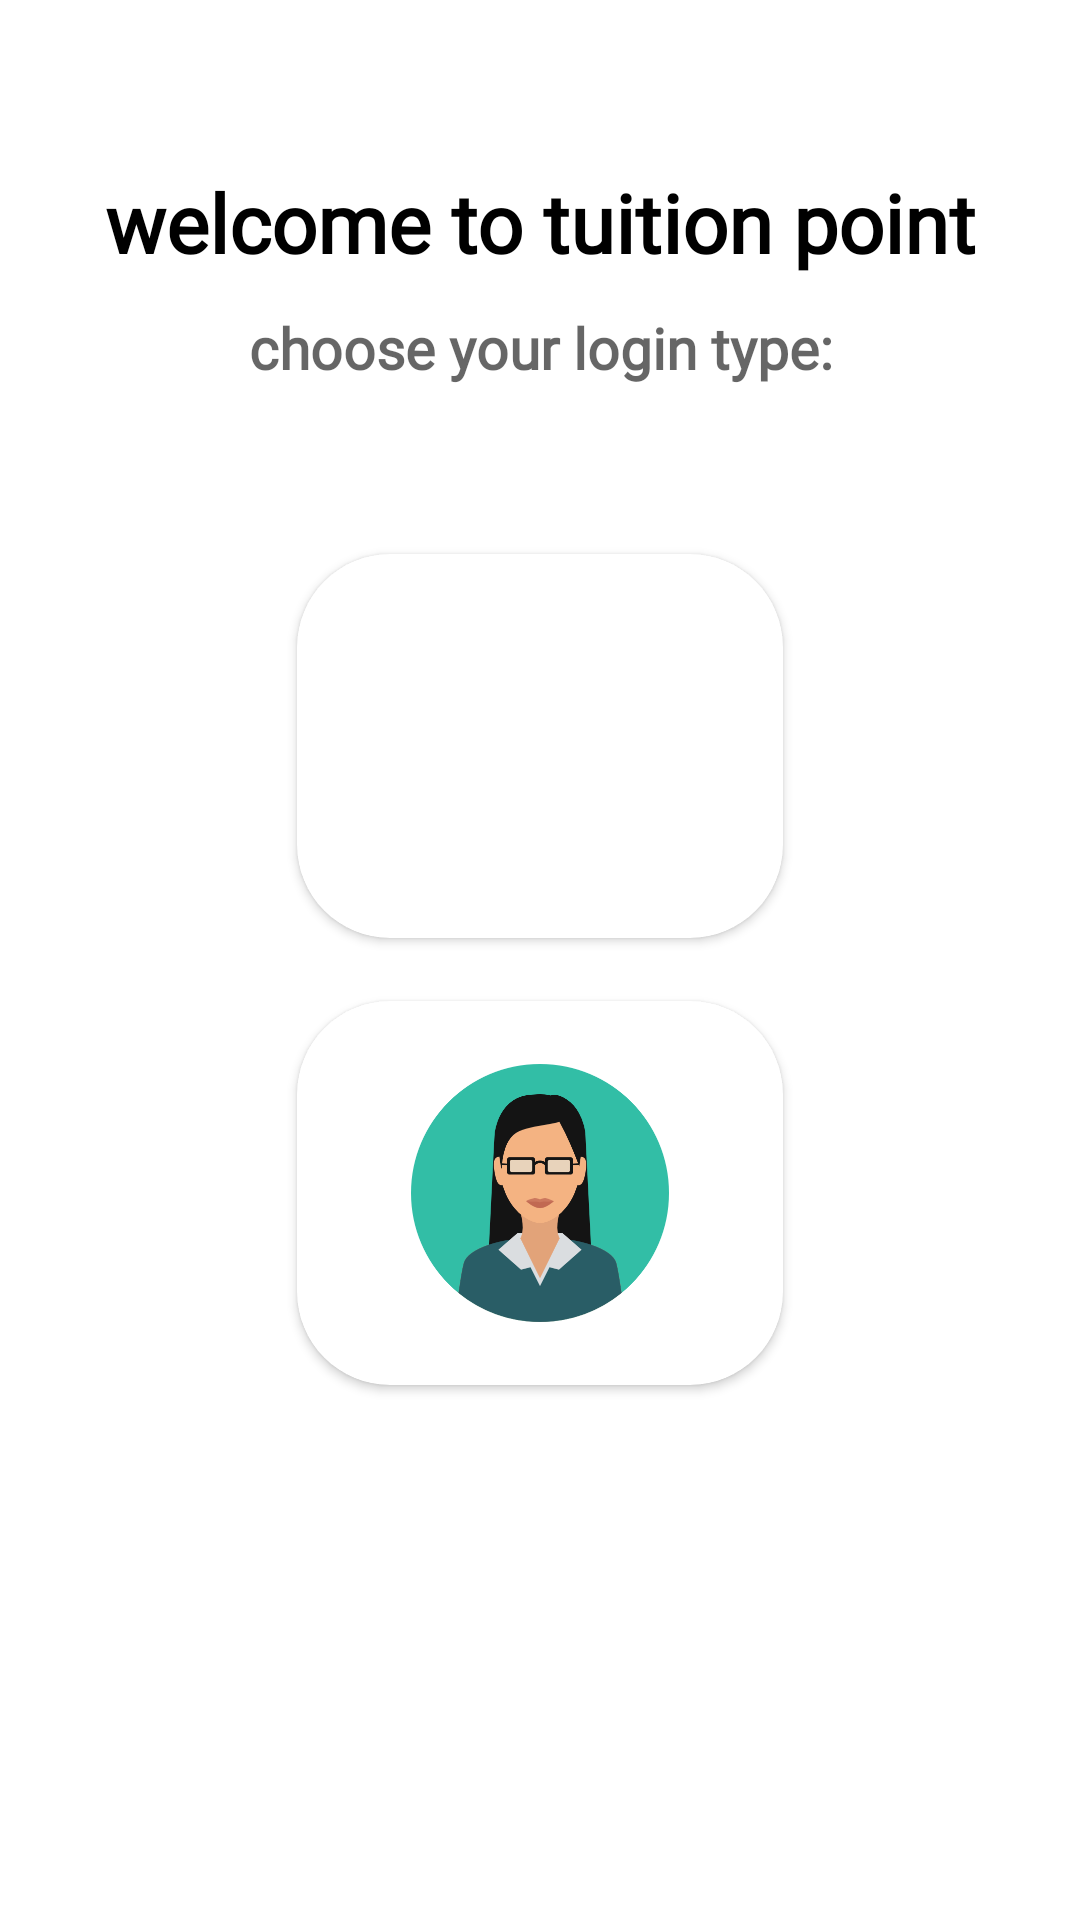

Here is an Android app screen rendered from its layout file. Give the layout XML and the strings, colors and styles it references.
<!-- AndroidManifest.xml: application theme Theme.TuitionPoint -->
<!-- res/layout/activity_main.xml -->
<?xml version="1.0" encoding="utf-8"?>
<androidx.constraintlayout.widget.ConstraintLayout xmlns:android="http://schemas.android.com/apk/res/android"
    xmlns:app="http://schemas.android.com/apk/res-auto"
    xmlns:tools="http://schemas.android.com/tools"
    android:layout_width="match_parent"
    android:layout_height="match_parent"
    android:background="@color/white"
    tools:context=".MainActivity">

    <TextView
        android:id="@+id/textView"
        android:layout_width="match_parent"
        android:layout_height="wrap_content"
        android:layout_marginTop="?actionBarSize"
        android:gravity="center"
        android:text="welcome to tuition point"
        android:textSize="27sp"
        android:textColor="@color/black"
        android:textStyle="bold"
        android:fontFamily="@font/rounded_elegance"
        app:layout_constraintEnd_toEndOf="parent"
        app:layout_constraintStart_toStartOf="parent"
        app:layout_constraintTop_toTopOf="parent" />

    <TextView
        android:id="@+id/textView2"
        android:layout_width="match_parent"
        android:layout_height="wrap_content"
        android:gravity="center"
        android:text="choose your login type:"
        android:textSize="19sp"
        android:textStyle="bold"
        android:fontFamily="@font/rounded_elegance"
        android:layout_margin="11dp"
        android:textColor="#99000000"
        app:layout_constraintEnd_toEndOf="parent"
        app:layout_constraintStart_toStartOf="parent"
        app:layout_constraintTop_toBottomOf="@+id/textView" />

    <androidx.cardview.widget.CardView
        android:id="@+id/card_student"
        android:layout_width="0dp"
        android:layout_height="0dp"
        android:clickable="true"
        android:focusable="true"
        android:foreground="?android:attr/selectableItemBackground"
        android:transitionName="card"
        app:cardCornerRadius="31dp"
        android:layout_marginTop="?actionBarSize"
        app:layout_constraintEnd_toEndOf="parent"
        app:layout_constraintHeight_percent=".2"
        app:layout_constraintStart_toStartOf="parent"
        app:layout_constraintTop_toBottomOf="@+id/textView2"
        app:layout_constraintWidth_percent=".45">

        <ImageView
            android:layout_width="match_parent"
            android:layout_height="match_parent"
            android:layout_margin="21dp"
            android:src="@drawable/student" />

    </androidx.cardview.widget.CardView>

    <androidx.cardview.widget.CardView
        android:id="@+id/card_teacher"
        android:layout_width="0dp"
        android:layout_height="0dp"
        android:layout_marginTop="21dp"
        android:clickable="true"
        android:focusable="true"
        android:foreground="?android:attr/selectableItemBackground"
        android:transitionName="card"
        app:cardCornerRadius="31dp"
        app:layout_constraintEnd_toEndOf="parent"
        app:layout_constraintHeight_percent=".2"
        app:layout_constraintStart_toStartOf="parent"
        app:layout_constraintTop_toBottomOf="@+id/card_student"
        app:layout_constraintWidth_percent=".45">

        <ImageView
            android:layout_width="match_parent"
            android:layout_height="match_parent"
            android:layout_margin="21dp"
            android:src="@drawable/teacher" />
    </androidx.cardview.widget.CardView>

</androidx.constraintlayout.widget.ConstraintLayout>
<!-- resources referenced by this layout -->
<resources>
  <!-- drawable teacher: png bitmap (drawable-v24, 26940 bytes) -->
  <style name="Theme.TuitionPoint" parent="Theme.MaterialComponents.DayNight.NoActionBar">
          
          <item name="android:windowBackground">@drawable/launch_background</item>
          <item name="android:windowFullscreen">false</item>
          <item name="colorPrimary">@color/purple_500</item>
          <item name="colorPrimaryVariant">@color/white</item>
          <item name="colorOnPrimary">@color/white</item>
          
          <item name="colorSecondary">@color/teal_200</item>
          <item name="colorSecondaryVariant">@color/teal_700</item>
          <item name="colorOnSecondary">@color/black</item>
          
          <item name="android:statusBarColor" tools:targetApi="l">?attr/colorPrimaryVariant</item>
          
      </style>
  <!-- drawable launch_background (drawable) -->
  <?xml version="1.0" encoding="utf-8"?>
  <layer-list xmlns:android="http://schemas.android.com/apk/res/android">
      <item android:drawable="@android:color/white" />
      <item>
          <bitmap
              android:alpha=".35"
              android:gravity="center"
              android:src="@drawable/img" />
      </item>
  </layer-list>
  <!-- drawable img: png bitmap (drawable, 31110 bytes) -->
  <!-- not gathered from this repository: default colours our renderer supplied (Android Studio template values) -->
  <color name="purple_500">#FF6200EE</color>
  <color name="teal_200">#FF03DAC5</color>
  <color name="teal_700">#FF018786</color>
  <color name="black">#FF000000</color>
  <color name="white">#FFFFFFFF</color>
</resources>
